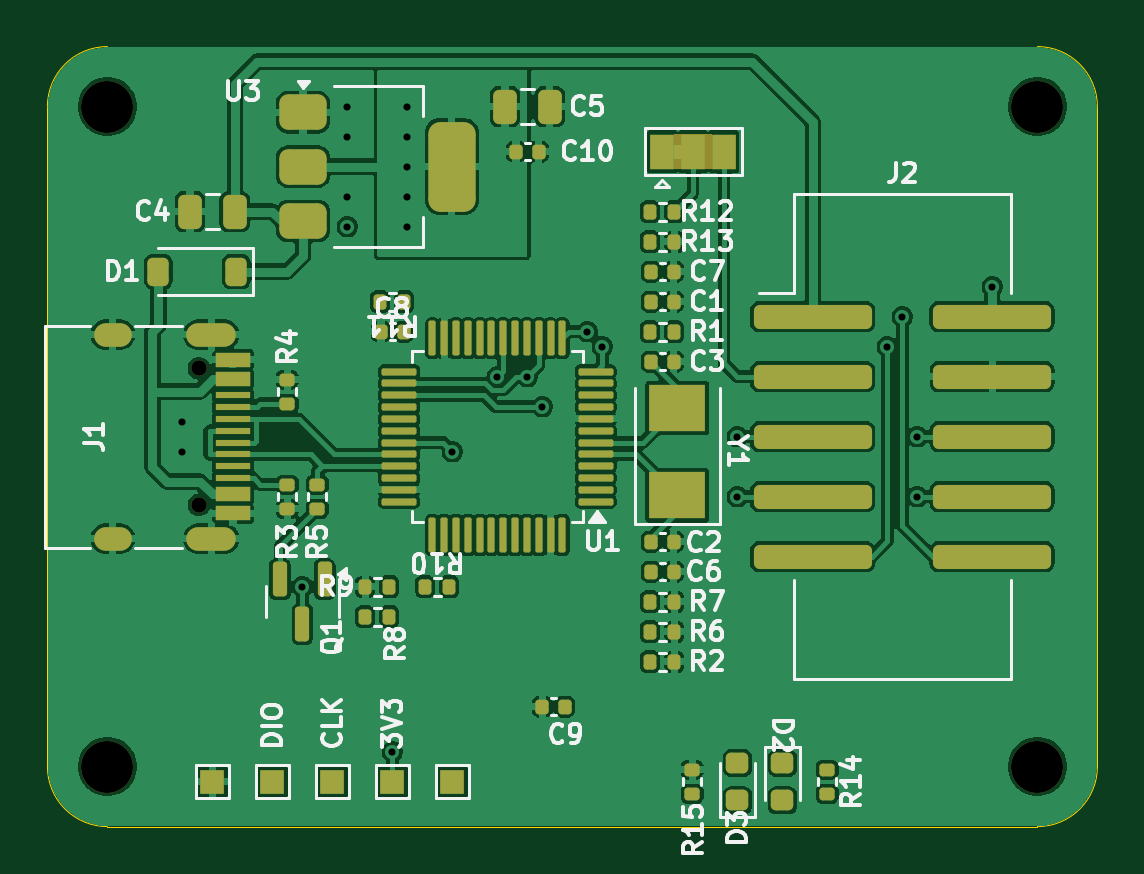
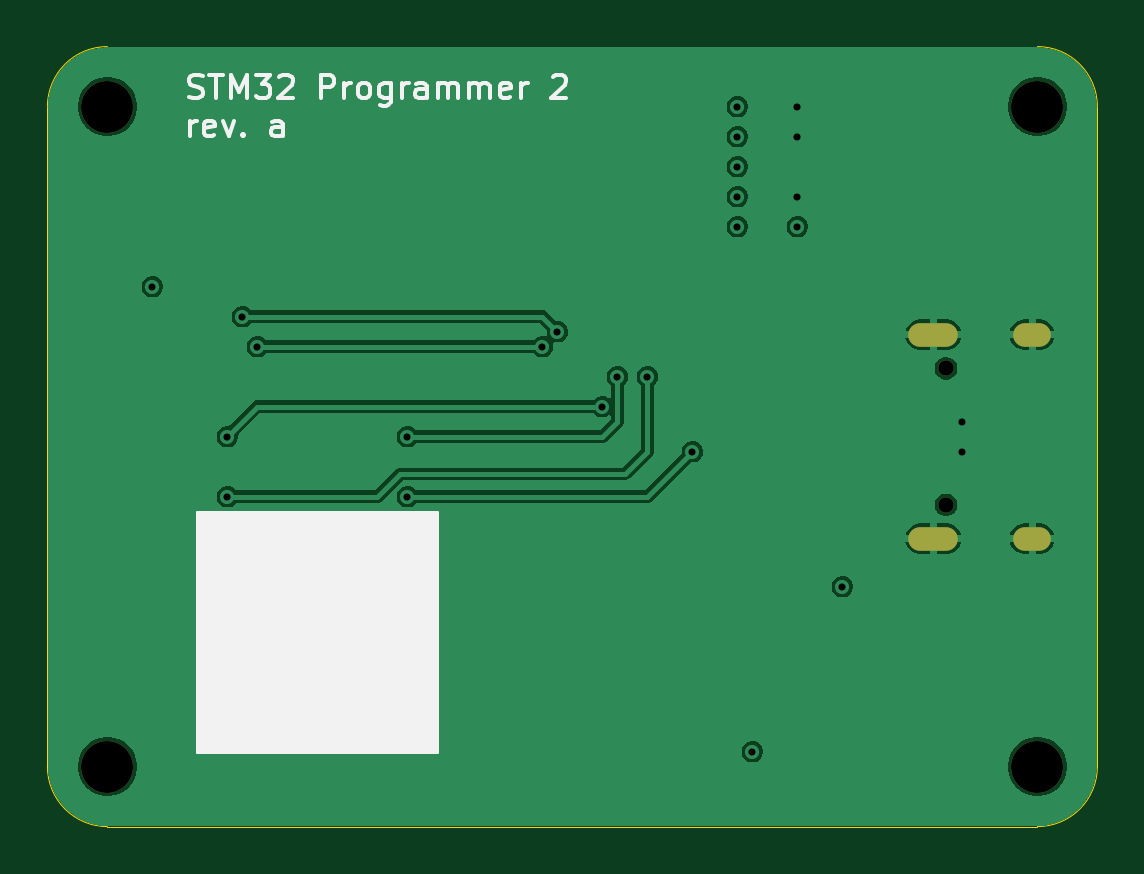
Circuit board: 13 layer files. Board 44.5 x 33.0 mm.
- bottom_copper: stlink-B_Cu.gbr (41110 bytes)
- bottom_mask: stlink-B_Mask.gbr (1027 bytes)
- paste: stlink-B_Paste.gbr (496 bytes)
- bottom_silk: stlink-B_Silkscreen.gbr (11114 bytes)
- outline: stlink-Edge_Cuts.gbr (1042 bytes)
- top_copper: stlink-F_Cu.gbr (180930 bytes)
- top_mask: stlink-F_Mask.gbr (8716 bytes)
- paste: stlink-F_Paste.gbr (7578 bytes)
- top_silk: stlink-F_Silkscreen.gbr (53927 bytes)
- inner_copper: stlink-In1_Cu.gbr (34914 bytes)
- inner_copper: stlink-In2_Cu.gbr (39799 bytes)
- drill: stlink-NPTH.drl (503 bytes)
- drill: stlink-PTH.drl (982 bytes)

=== bottom_copper: stlink-B_Cu.gbr (41110 bytes, source omitted) ===
=== bottom_mask: stlink-B_Mask.gbr ===
G04 #@! TF.GenerationSoftware,KiCad,Pcbnew,9.0.2+dfsg-1*
G04 #@! TF.CreationDate,2025-08-10T10:43:45+08:00*
G04 #@! TF.ProjectId,stlink,73746c69-6e6b-42e6-9b69-6361645f7063,a*
G04 #@! TF.SameCoordinates,Original*
G04 #@! TF.FileFunction,Soldermask,Bot*
G04 #@! TF.FilePolarity,Negative*
%FSLAX46Y46*%
G04 Gerber Fmt 4.6, Leading zero omitted, Abs format (unit mm)*
G04 Created by KiCad (PCBNEW 9.0.2+dfsg-1) date 2025-08-10 10:43:45*
%MOMM*%
%LPD*%
G01*
G04 APERTURE LIST*
%ADD10C,2.200000*%
%ADD11C,0.650000*%
%ADD12O,2.100000X1.000000*%
%ADD13O,1.600000X1.000000*%
G04 APERTURE END LIST*
D10*
G04 #@! TO.C,H1*
X104140000Y-102870000D03*
G04 #@! TD*
D11*
G04 #@! TO.C,J1*
X108010000Y-86010000D03*
X108010000Y-91790000D03*
D12*
X108540000Y-84580000D03*
D13*
X104360000Y-84580000D03*
D12*
X108540000Y-93220000D03*
D13*
X104360000Y-93220000D03*
G04 #@! TD*
D10*
G04 #@! TO.C,H4*
X104140000Y-74930000D03*
G04 #@! TD*
G04 #@! TO.C,H3*
X143510000Y-74930000D03*
G04 #@! TD*
G04 #@! TO.C,H2*
X143510000Y-102870000D03*
G04 #@! TD*
M02*

=== paste: stlink-B_Paste.gbr ===
G04 #@! TF.GenerationSoftware,KiCad,Pcbnew,9.0.2+dfsg-1*
G04 #@! TF.CreationDate,2025-08-10T10:43:45+08:00*
G04 #@! TF.ProjectId,stlink,73746c69-6e6b-42e6-9b69-6361645f7063,a*
G04 #@! TF.SameCoordinates,Original*
G04 #@! TF.FileFunction,Paste,Bot*
G04 #@! TF.FilePolarity,Positive*
%FSLAX46Y46*%
G04 Gerber Fmt 4.6, Leading zero omitted, Abs format (unit mm)*
G04 Created by KiCad (PCBNEW 9.0.2+dfsg-1) date 2025-08-10 10:43:45*
%MOMM*%
%LPD*%
G01*
G04 APERTURE LIST*
G04 APERTURE END LIST*
M02*

=== bottom_silk: stlink-B_Silkscreen.gbr (11114 bytes, source omitted) ===
=== outline: stlink-Edge_Cuts.gbr ===
G04 #@! TF.GenerationSoftware,KiCad,Pcbnew,9.0.2+dfsg-1*
G04 #@! TF.CreationDate,2025-08-10T10:43:45+08:00*
G04 #@! TF.ProjectId,stlink,73746c69-6e6b-42e6-9b69-6361645f7063,a*
G04 #@! TF.SameCoordinates,Original*
G04 #@! TF.FileFunction,Profile,NP*
%FSLAX46Y46*%
G04 Gerber Fmt 4.6, Leading zero omitted, Abs format (unit mm)*
G04 Created by KiCad (PCBNEW 9.0.2+dfsg-1) date 2025-08-10 10:43:45*
%MOMM*%
%LPD*%
G01*
G04 APERTURE LIST*
G04 #@! TA.AperFunction,Profile*
%ADD10C,0.050000*%
G04 #@! TD*
G04 APERTURE END LIST*
D10*
X143510000Y-105410000D02*
X104140000Y-105410000D01*
X146050000Y-102870000D02*
G75*
G02*
X143510000Y-105410000I-2540000J0D01*
G01*
X143510000Y-72390000D02*
G75*
G02*
X146050000Y-74930000I0J-2540000D01*
G01*
X143510000Y-72390000D02*
X104140000Y-72390000D01*
X101600000Y-74930000D02*
X101600000Y-102870000D01*
X104140000Y-105410000D02*
G75*
G02*
X101600000Y-102870000I0J2540000D01*
G01*
X101600000Y-74930000D02*
G75*
G02*
X104140000Y-72390000I2540000J0D01*
G01*
X146050000Y-74930000D02*
X146050000Y-102870000D01*
M02*

=== top_copper: stlink-F_Cu.gbr (180930 bytes, source omitted) ===
=== top_mask: stlink-F_Mask.gbr (8716 bytes, source omitted) ===
=== paste: stlink-F_Paste.gbr (7578 bytes, source omitted) ===
=== top_silk: stlink-F_Silkscreen.gbr (53927 bytes, source omitted) ===
=== inner_copper: stlink-In1_Cu.gbr (34914 bytes, source omitted) ===
=== inner_copper: stlink-In2_Cu.gbr (39799 bytes, source omitted) ===
=== drill: stlink-NPTH.drl ===
M48
; DRILL file {KiCad 9.0.2+dfsg-1} date 2025-08-10T10:43:40+0800
; FORMAT={-:-/ absolute / metric / decimal}
; #@! TF.CreationDate,2025-08-10T10:43:40+08:00
; #@! TF.GenerationSoftware,Kicad,Pcbnew,9.0.2+dfsg-1
; #@! TF.FileFunction,NonPlated,1,4,NPTH
FMAT,2
METRIC
; #@! TA.AperFunction,NonPlated,NPTH,ComponentDrill
T1C0.650
; #@! TA.AperFunction,NonPlated,NPTH,ComponentDrill
T2C2.200
%
G90
G05
T1
X108.01Y-86.01
X108.01Y-91.79
T2
X104.14Y-74.93
X104.14Y-102.87
X143.51Y-74.93
X143.51Y-102.87
M30

=== drill: stlink-PTH.drl ===
M48
; DRILL file {KiCad 9.0.2+dfsg-1} date 2025-08-10T10:43:40+0800
; FORMAT={-:-/ absolute / metric / decimal}
; #@! TF.CreationDate,2025-08-10T10:43:40+08:00
; #@! TF.GenerationSoftware,Kicad,Pcbnew,9.0.2+dfsg-1
; #@! TF.FileFunction,Plated,1,4,PTH
FMAT,2
METRIC
; #@! TA.AperFunction,Plated,PTH,ViaDrill
T1C0.300
; #@! TA.AperFunction,Plated,PTH,ComponentDrill
T2C0.600
%
G90
G05
T1
X107.315Y-88.265
X107.315Y-89.535
X112.395Y-95.25
X114.3Y-74.93
X114.3Y-76.2
X114.3Y-78.74
X114.3Y-80.01
X116.205Y-102.235
X116.84Y-74.93
X116.84Y-76.2
X116.84Y-77.47
X116.84Y-78.74
X116.84Y-80.01
X118.745Y-89.535
X120.65Y-86.36
X121.92Y-86.36
X122.555Y-87.63
X124.46Y-84.455
X125.095Y-85.09
X130.81Y-88.9
X130.81Y-91.44
X137.16Y-85.09
X137.795Y-83.82
X138.43Y-88.9
X138.43Y-91.44
X141.605Y-82.55
T2
G00X104.66Y-84.58
M15
G01X104.06Y-84.58
M16
G05
G00X104.66Y-93.22
M15
G01X104.06Y-93.22
M16
G05
G00X109.09Y-84.58
M15
G01X107.99Y-84.58
M16
G05
G00X109.09Y-93.22
M15
G01X107.99Y-93.22
M16
G05
M30

